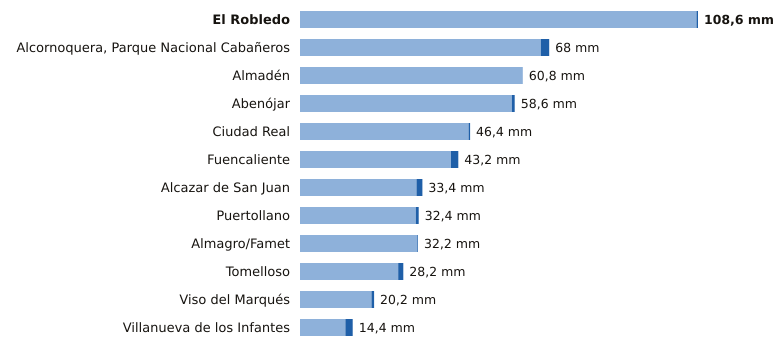

The file beside this chart, header and first rows:
estacion, provincia, indicativo, mm_6_dias_anteriores, mm_hoy, mm_7_dias, horas_de_hoy
El Robledo, Ciudad Real, 4193Y, 108.2, 0.4, 108.6, 8
Alcornoquera, Parque Nacional Cabañeros, Ciudad Real, 4195E, 65.7, 2.3, 68.0, 9
Almadén, Ciudad Real, 4300Y, 60.8, 0.0, 60.8, 7
Abenójar, Ciudad Real, 4210Y, 57.8, 0.8, 58.6, 9
Ciudad Real, Ciudad Real, 4121, 46.0, 0.4, 46.4, 9
Fuencaliente, Ciudad Real, 5341C, 41.2, 2.0, 43.2, 8
Alcazar de San Juan, Ciudad Real, 4064Y, 31.8, 1.6, 33.4, 6
Puertollano, Ciudad Real, 5304Y, 31.6, 0.8, 32.4, 9
Almagro/Famet, Ciudad Real, 4116I, 32.0, 0.2, 32.2, 8
Tomelloso, Ciudad Real, 4103X, 26.8, 1.4, 28.2, 9
Viso del Marqués, Ciudad Real, 4148, 19.5, 0.7, 20.2, 9
Villanueva de los Infantes, Ciudad Real, 4138Y, 12.4, 2.0, 14.4, 9
